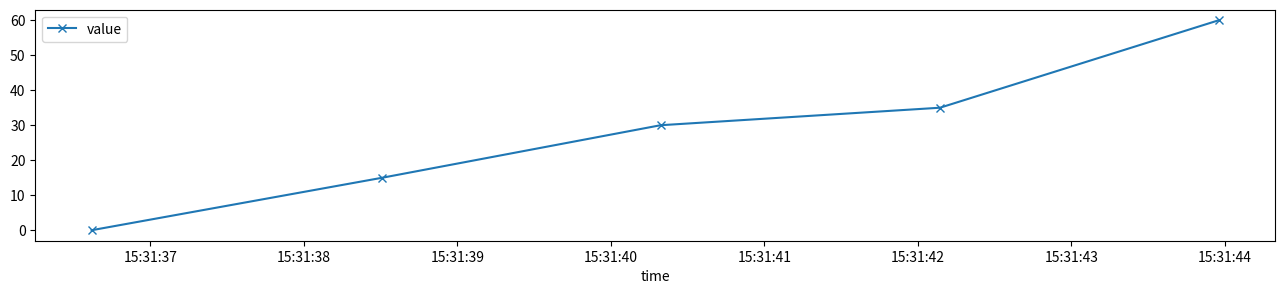

This figure's Python source:
import matplotlib.pyplot as plt
import datetime as dt

# Preparation
fig = plt.figure(figsize=(16,3))

plot_data = [
    ["2013-03-18 15:31:36.617",0],
    ["2013-03-18 15:31:38.511",15],
    ["2013-03-18 15:31:40.324",30],
    ["2013-03-18 15:31:42.144",35],
    ["2013-03-18 15:31:43.961",60]
]


# plot data
x,y = [],[]

for line in plot_data:
    times = dt.datetime.strptime(line[0],'%Y-%m-%d %H:%M:%S.%f')
    x.append(times)
    y.append(line[1])


# plt.plot(x,y,'o-', label="value")
plt.plot(x,y,linestyle='-', marker='x', label="value")

plt.xlabel('time')
plt.legend(loc=2)
plt.show()

